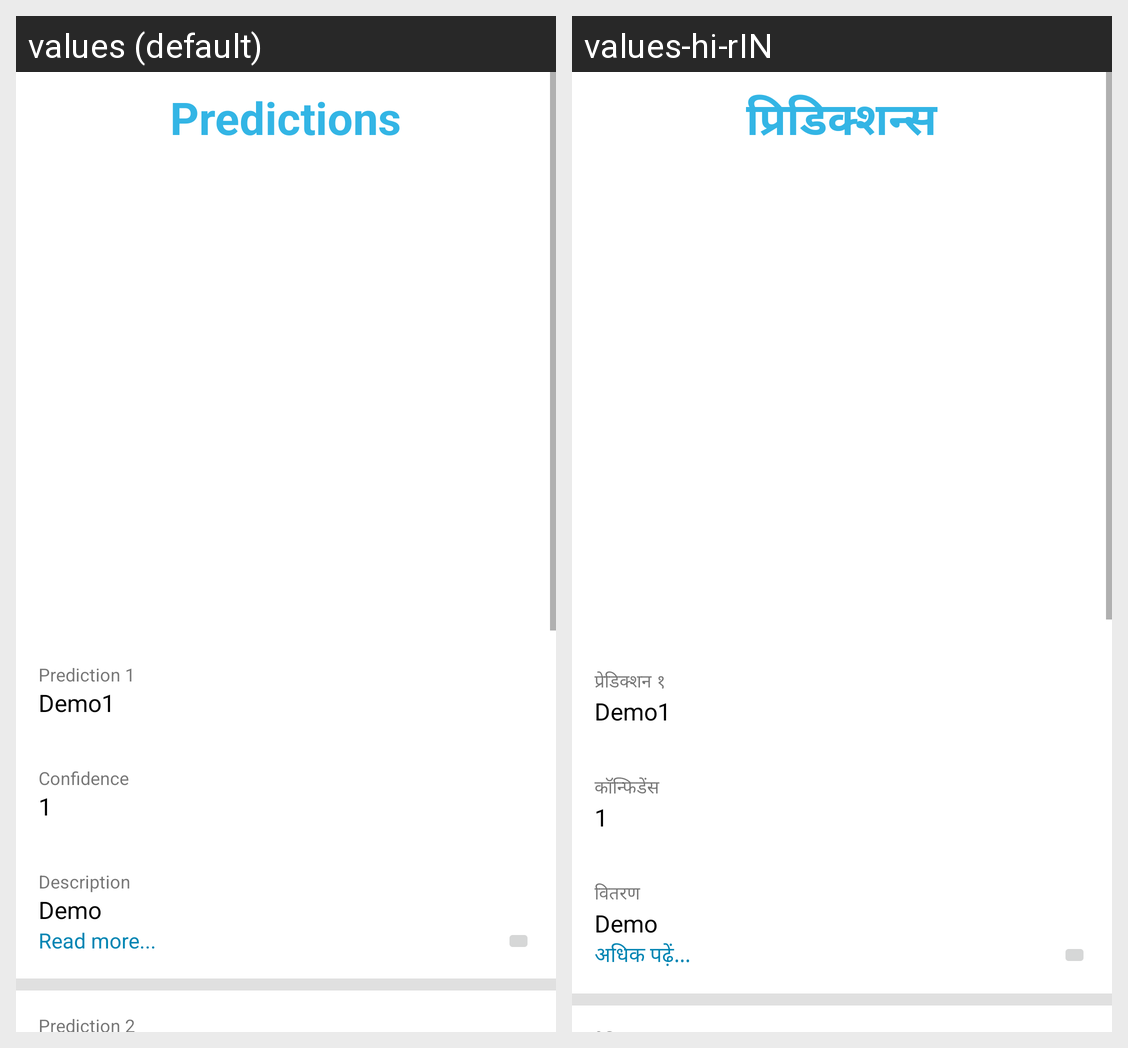

Here is an Android app screen in its default locale and in the app's own translations. Write out the translated-string differences for the strings that appear on this screen.
Android screen res/layout/activity_details.xml rendered under 2 locales, left to right: values (default), values-hi-rIN. Device: Nexus 5 (rendered at 1080×1920; each locale shown at half size, 540×960, under a caption strip naming it); theme Theme.MonumentDetection.
Strings drawn on this screen, with the default value and each locale's value (text and hints the layout hard-codes, and strings that could not be matched under every locale, appear in the picture but are not listed):

predictions
  values: Predictions
  values-hi-rIN: प्रिडिक्शन्स

prediction_1
  values: Prediction 1
  values-hi-rIN: प्रेडिक्शन १

confidence
  values: Confidence
  values-hi-rIN: कॉन्फिडेंस

description
  values: Description
  values-hi-rIN: वितरण

read_more
  values: Read more...
  values-hi-rIN: अधिक पढ़ें...
